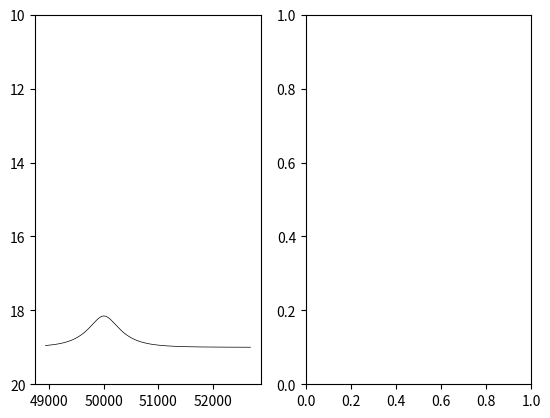
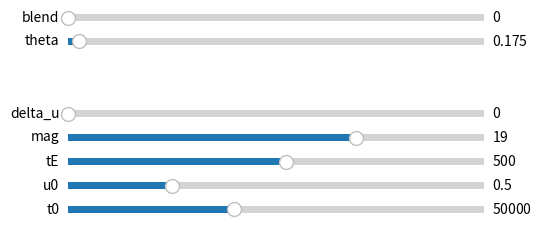

Here is the Python script that generated these plots, in order:
import numpy as np
import matplotlib.pyplot as plt
from matplotlib.widgets import Slider
import matplotlib.patches as malptch

def microlensing_amplification(t, u0, t0, tE):
	u = np.sqrt(u0*u0 + ((t-t0)**2)/tE/tE)
	return (u**2+2)/(u*np.sqrt(u**2+4))

# def microlens(t, mag, u0, t0, tE):
# 	return mag - 2.5*np.log10(microlensing_amplification(t, u0, t0, tE))

PERIOD_EARTH = 365.2422

def parallax(t, mag, u0, t0, tE, delta_u, theta):
	# beta = delta - np.pi/2
	alphaS = 80.8941667*np.pi/180.
	deltaS = -69.7561111*np.pi/180.
	epsilon = (90. - 66.56070833)*np.pi/180.
	t_origin = 58747 #(21 septembre 2019)
	sin_beta = np.cos(epsilon)*np.sin(deltaS) - np.sin(epsilon)*np.cos(deltaS)*np.sin(alphaS)
	xsi = (t-t0)/tE
	phi = 2*np.pi * (t-t_origin)/PERIOD_EARTH - alphaS
	u_D = np.array([ 
		-u0*np.sin(theta) + xsi*np.cos(theta),
		 u0*np.cos(theta) + xsi*np.sin(theta)
		])
	u_t = np.array([
		-delta_u*np.sin(phi),
		 delta_u*np.cos(phi)*sin_beta
		])
	# t1 = u0*u0
	# t2 = ((t-t0)/tE)**2
	# t3 = delta_u**2 * (np.cos(phi)**2 + (np.sin(phi) * np.cos(beta))**2)
	# t4 = -delta_u * (t-t0)/tE * (np.cos(theta) * np.cos(phi) + np.cos(beta) * np.sin(theta) * np.sin(phi))
	# t5 = u0 * delta_u * (np.sin(theta) * np.cos(phi) - np.cos(theta) * np.sin(phi) * np.cos(beta))
	# u = np.sqrt(t1+t2+t3+t4+t5)
	u = np.linalg.norm(u_D-u_t, axis=0)
	return (u**2+2)/(u*np.sqrt(u**2+4))

def microlens(t, mag, blend, u0, t0, tE, delta_u, theta):
	return - 2.5*np.log10(blend*np.power(10, mag/-2.5) + (1-blend)*np.power(10, mag/-2.5) * parallax(t, mag, u0, t0, tE, delta_u, theta))

def projected_plan(t, mag, blend, u0, t0, tE, delta_u, theta):
	alpha0 = 2*np.pi/PERIOD_EARTH*t0%PERIOD_EARTH
	xD = (t-t0)/tE * np.cos(theta) - u0*np.sin(theta)
	yD = (t-t0)/tE * np.sin(theta) + u0*np.cos(theta)

	phi = 2*np.pi/PERIOD_EARTH * (t-t0) + alpha0
	x = delta_u * np.cos(phi)
	y = delta_u * np.sin(phi) * np.cos(beta)
	return xD, yD, x, y

fig, axs = plt.subplots(1,2)
ax0 = axs[0]
ax1 = axs[1]


time = np.arange(48928, 52697, 10)
u0=0.5
t0=50000
tE=500
mag=19
params = {
	'mag':mag,
	'blend':0.,
	'u0':u0,
	't0':t0,
	'tE':tE,
	'delta_u':0,	#no parallax
	'theta':10*np.pi/180.
}

line, = ax0.plot(time,  microlens(time, *params.values()), color='black', linewidth=0.5)
#xD, yD, xpE, ypE = projected_plan(time, *params.values())
#defl_line, = ax1.plot(xD, yD)
#earth_projected_orbit, = ax1.plot(xpE, ypE)
#ax1.add_patch(malptch.Circle((0,0),1, fill=False, color="black"))
#ax1.axis("equal")

fig2 = plt.figure()

u0slider_ax = fig2.add_axes([0.25, 0.1, 0.65, 0.03])
u0slider = Slider(u0slider_ax, 'u0', 0, 2, valinit=u0)

t0slider_ax = fig2.add_axes([0.25, 0.05, 0.65, 0.03])
t0slider = Slider(t0slider_ax, 't0', 48000, 53000, valinit=t0)

tEslider_ax = fig2.add_axes([0.25, 0.15, 0.65, 0.03])
tEslider = Slider(tEslider_ax, 'tE', -10000, 10000, valinit=tE)

magslider_ax = fig2.add_axes([0.25, 0.2, 0.65, 0.03])
magslider = Slider(magslider_ax, 'mag', 10, 23, valinit=mag)

delta_uslider_ax = fig2.add_axes([0.25, 0.25, 0.65, 0.03])
delta_uslider = Slider(delta_uslider_ax, 'delta_u', 0, 2, valinit=0)

theta_slider_ax = fig2.add_axes([0.25, 0.4, 0.65, 0.03])
theta_slider = Slider(theta_slider_ax, 'theta', 0., 2*np.pi, valinit=10*np.pi/180.)

blend_slider_ax = fig2.add_axes([0.25, 0.45, 0.65, 0.03])
blend_slider = Slider(blend_slider_ax, 'blend', 0., 1, valinit=0.)


def update_u0(val):
	params["u0"] = val
	update_graph()

def update_t0(val):
	params["t0"] = val
	update_graph()

def update_tE(val):
	params["tE"] = val
	update_graph()

def update_mag(val):
	params["mag"] = val
	update_graph()

def update_delta_u(val):
	params["delta_u"] = val
	update_graph()

def update_theta(val):
	params["theta"] = val
	update_graph()

def update_blend(val):
	params["blend"] = val
	update_graph()

def update_graph():
	ydata = microlens(time, *params.values())
	line.set_ydata(ydata)
	#ax0.set_ylim(ydata.max()+1, ydata.min()-1)

	#xD, yD, xpE, ypE = projected_plan(time, *params.values())
	#earth_projected_orbit.set_xdata(xpE)
	#earth_projected_orbit.set_ydata(ypE)
	#defl_line.set_xdata(xD)
	#defl_line.set_ydata(yD)
	fig.canvas.draw_idle()
	
u0slider.on_changed(update_u0)
t0slider.on_changed(update_t0)
tEslider.on_changed(update_tE)
magslider.on_changed(update_mag)
delta_uslider.on_changed(update_delta_u)
theta_slider.on_changed(update_theta)
blend_slider.on_changed(update_blend)
ax0.set_ylim(10, 20)
ax0.invert_yaxis()
plt.show()
